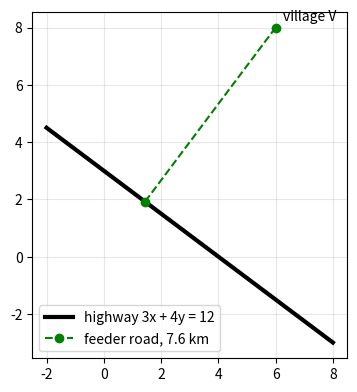

Write the Python code that produced this figure.
# Listing 1.9: Shortest feeder road from a village to a straight highway
import math
import matplotlib.pyplot as plt
import numpy as np

def point_line_distance(P, a, b, c):
    """Distance from P=(x1, y1) to the line ax + by + c = 0."""
    x1, y1 = P
    return abs(a*x1 + b*y1 + c) / math.sqrt(a**2 + b**2)

def foot_of_perpendicular(P, a, b, c):
    x1, y1 = P
    k = (a*x1 + b*y1 + c) / (a**2 + b**2)
    return (x1 - a*k, y1 - b*k)

# Checking the worked example: P(3, 2) and 12x + 5y - 11 = 0
print("Distance =", point_line_distance((3, 2), 12, 5, -11))

# Highway: 3x + 4y - 12 = 0 (km grid).  Village V(6, 8).
V = (6, 8)
d = point_line_distance(V, 3, 4, -12)
F = foot_of_perpendicular(V, 3, 4, -12)
print(f"Feeder road length = {d:.2f} km, meeting the highway at ({F[0]:.2f}, {F[1]:.2f})")

x = np.linspace(-2, 8, 50)
plt.figure(figsize=(5, 4.5))
plt.plot(x, (12 - 3*x)/4, "k", lw=3, label="highway 3x + 4y = 12")
plt.plot([V[0], F[0]], [V[1], F[1]], "g--o", label=f"feeder road, {d:.1f} km")
plt.annotate("village V", V, textcoords="offset points", xytext=(5, 5))
plt.gca().set_aspect("equal")
plt.grid(alpha=0.3)
plt.legend(loc="lower left")
plt.show()
